Run: headless pygame with SDL's dummy video driver; simulated clock (each Clock.tick advances the game by its frame time, no real sleeping); random seed 0; keys injected as events and as key.get_pressed() state; no mouse input.
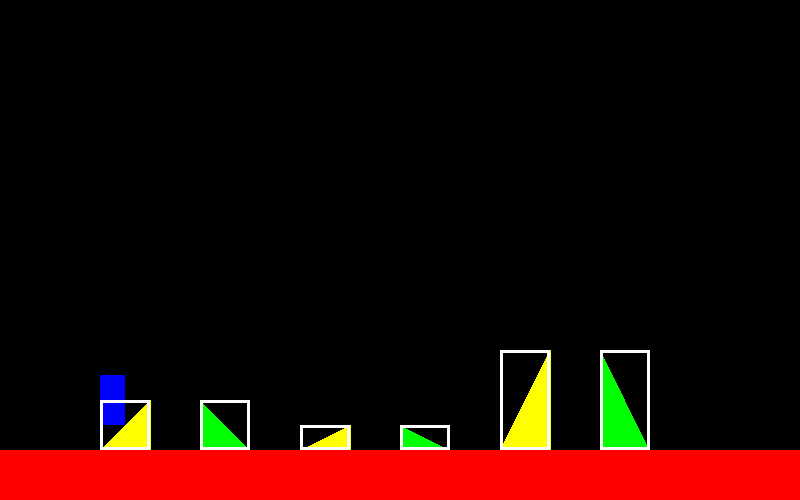
Frame 1 of 4 · flips 1–60 · no input
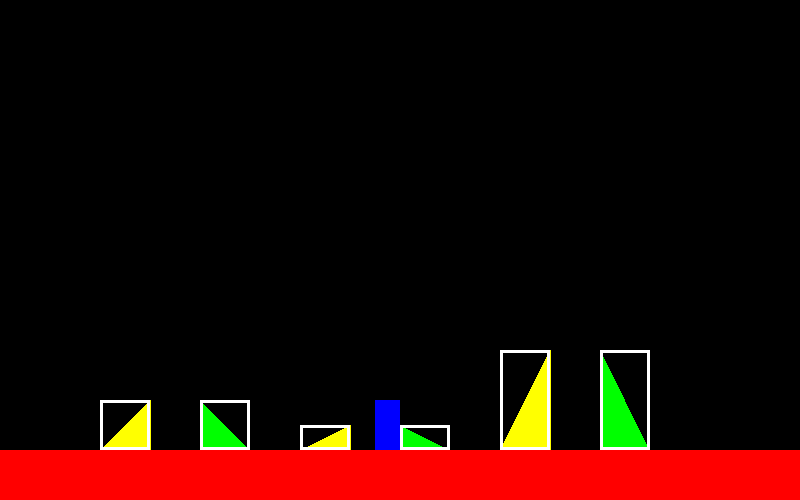
Frame 2 of 4 · flips 61–180 · tapped SPACE, RETURN · held RIGHT (→), D
Frame 3 of 4 · flips 181–300 · held DOWN (↓), S · screen unchanged from frame 2, image omitted
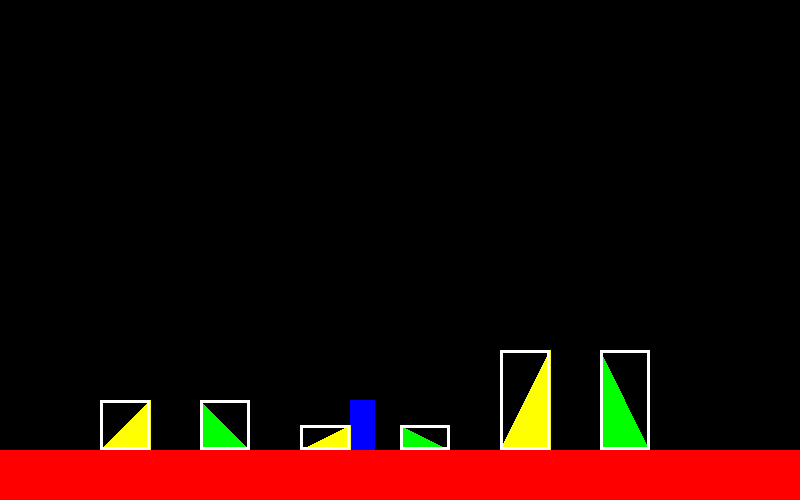
Frame 4 of 4 · flips 301–420 · held LEFT (←), A, UP (↑), W

The pygame program that drew these frames:

from typing import Sequence
from enum import Enum, auto
import pygame
import sys
from pygame import Vector2, Surface, Rect, Color

mainClock = pygame.time.Clock()
pygame.init()
screen = pygame.display.set_mode((800, 500), 0, 32)


class TileType(Enum):
    TILE = auto()
    RAMP_LEFT = auto()
    RAMP_RIGHT = auto()


class Tile:
    def __init__(self, color: Color, pos: Vector2, tile_type: TileType = TileType.TILE) -> None:
        if not isinstance(pos, Vector2):
            pos = Vector2(pos)
        self.color = color
        self.pos = pos
        self.type = tile_type


class Ramp(Tile):
    def __init__(self, color: Color, pos: Vector2, tile_type: TileType, elevation: float = 1) -> None:  # angegeben in wie TILESIZE einheit
        super().__init__(color, pos, tile_type)

        self.elevation = elevation


def collision_test(object_1: Rect, object_list: list[Rect]) -> list[Rect]:
    collision_list = []
    for obj in object_list:
        if obj.colliderect(object_1):
            collision_list.append(obj)
    return collision_list


TILESIZE = 50


def tile_rect(t: Tile | Ramp) -> Rect:
    if isinstance(t, Ramp):
        x = t.pos.x * TILESIZE
        y = (t.pos.y * TILESIZE) + TILESIZE - (TILESIZE * t.elevation)
        w = TILESIZE
        h = TILESIZE * t.elevation
        return Rect(x, y, w, h)
    else:  # isinstance(t, Tile)
        return Rect(t.pos.x * TILESIZE, t.pos.y * TILESIZE, TILESIZE, TILESIZE)


class Player():
    def __init__(self, pos: Vector2):
        self.pos = pos
        self.color = (0, 0, 255)
        self.rect = Rect(pos.x, pos.y, 25, 50)
        self.vertical_momentum = 0

        self.min_step_height = .3  # in TILESIZE Größe gerechnet

        self.last_pos = Vector2(0)

    def move(self, movement: Sequence[float], tiles: list[Tile]):
        self.last_pos = self.pos.copy()
        normal_tiles = [tile_rect(t) for t in tiles if t.type == TileType.TILE]  # make list of all normal tile rects
        ramps: list[Ramp] = [t for t in tiles if t.type in [TileType.RAMP_LEFT, TileType.RAMP_RIGHT]]  # make list of all ramps

        # handle standard collisions
        collision_types = {'top': False, 'bottom': False, 'right': False, 'left': False}
        self.pos[0] += movement[0]
        self.rect.x = int(self.pos[0])
        tile_hit_list = collision_test(self.rect, normal_tiles)
        for t in tile_hit_list:
            if movement[0] > 0:
                self.rect.right = t.left
                collision_types['right'] = True
            elif movement[0] < 0:
                self.rect.left = t.right
                collision_types['left'] = True
            self.pos[0] = self.rect.x
        self.pos[1] += movement[1]
        self.rect.y = int(self.pos[1])
        tile_hit_list = collision_test(self.rect, normal_tiles)
        for t in tile_hit_list:
            if movement[1] > 0:
                self.rect.bottom = t.top
                collision_types['bottom'] = True
            elif movement[1] < 0:
                self.rect.top = t.bottom
                collision_types['top'] = True
            self.pos[1] = self.rect.y

        # handle ramps
        for ramp in ramps:
            hitbox = tile_rect(ramp)
            ramp_collision = self.rect.colliderect(hitbox)

            # TODO: Check einbauen, wo wenn man von der Seite auf die Ramp läuft, wo eigentlich die Wand ist, dass der Spieler da an der Kante hängen bleibt. (später min stepp offset einbauen)

            if ramp_collision:  # check if player collided with the bounding box for the ramp
                # get player's position relative to the ramp on the x axis
                rel_x = self.rect.x - hitbox.x
                max_ramp_height = TILESIZE * ramp.elevation
                ramp_height = 0  # eine Art offset height

                steppable = TILESIZE * ramp.elevation <= self.min_step_height * TILESIZE

                border_collision_threshold = 5
                if ramp.type == TileType.RAMP_RIGHT:
                    rel_x += self.rect.width
                    ramp_height = rel_x * ramp.elevation

                    # min. stepheight
                    rel_x_border = self.rect.x - (hitbox.x + TILESIZE)  # wie nah ist der Spieler an der Kante?
                    if movement[0] < 0 and (0 < abs(rel_x_border) <= border_collision_threshold) and not steppable:
                        ramp_height = 0
                        self.rect.left = hitbox.right
                        collision_types['left'] = True
                        self.pos[0] = self.rect.x
                elif ramp.type == TileType.RAMP_LEFT:
                    ramp_height = (TILESIZE * ramp.elevation) - rel_x * ramp.elevation

                    # min. stepheight
                    rel_x_border = self.rect.x - hitbox.x + self.rect.width  # wie nah ist der Spieler an der Kante?
                    if movement[0] > 0 and (0 < abs(rel_x_border) <= border_collision_threshold) and not steppable:
                        ramp_height = 0
                        self.rect.right = hitbox.left
                        collision_types['right'] = True
                        self.pos[0] = self.rect.x

                # constraints
                ramp_height = max(0, min(ramp_height, max_ramp_height))

                if 0 <= ramp.elevation <= 1:
                    target_y = hitbox.y + TILESIZE * ramp.elevation - ramp_height
                else:
                    hitbox_bottom_y = hitbox.y + hitbox.height
                    target_y = hitbox_bottom_y - ramp_height

                if self.rect.bottom > target_y:  # check if the player collided with the actual ramp
                    # adjust player height
                    self.rect.bottom = target_y
                    self.pos[1] = self.rect.y

                    collision_types['bottom'] = True

        # return collisions
        return collision_types


# generate test map
# tiles: list[Ramp | Tile] = [Tile("red", Vector2(0, 0)), Ramp('red', Vector2(3, 8), TileType.RAMP_RIGHT), Ramp('red', Vector2(5, 8), TileType.RAMP_RIGHT), Tile('red', Vector2(6, 8)), Tile('red', Vector2(4, 6)), Ramp('red', Vector2(4, 5), TileType.RAMP_LEFT), Tile('red', Vector2(3, 5))]
tiles: list[Ramp | Tile] = [Ramp("red", Vector2(2, 8), TileType.RAMP_RIGHT, 1), Ramp("red", Vector2(4, 8), TileType.RAMP_LEFT, 1), Ramp("red", Vector2(6, 8), TileType.RAMP_RIGHT, 0.5), Ramp("red", Vector2(8, 8), TileType.RAMP_LEFT, 0.5), Ramp("red", Vector2(10, 8), TileType.RAMP_RIGHT, 2), Ramp("red", Vector2(12, 8), TileType.RAMP_LEFT, 2)]
for i in range(16):
    tiles.append(Tile('red', Vector2(i, 9)))

p = Player(Vector2(100, 300))

right = False
left = False
speed = 5

# Loop ------------------------------------------------------- #
while True:

    # Background --------------------------------------------- #
    screen.fill((0, 0, 0))

    # Player ------------------------------------------------- #
    p.vertical_momentum += 1
    p.vertical_momentum = min(p.vertical_momentum, 15)
    player_movement = [0, p.vertical_momentum]

    if right:
        player_movement[0] += speed
    if left:
        player_movement[0] -= speed

    collisions = p.move(player_movement, tiles)
    if (collisions['bottom']) or (collisions['top']):
        p.vertical_momentum = 0

    pygame.draw.rect(screen, p.color, p.rect)

    # Tiles -------------------------------------------------- #
    for t in tiles:
        color = t.color
        if t.type == TileType.TILE:
            pass
            pygame.draw.rect(screen, color, tile_rect(t))
        elif t.type == TileType.RAMP_RIGHT:
            color = "yellow"

            """
                          p3
                        / |
                      /   |
                    /     |
                  /       |
                /         |
              /           |
            p1 ---------- p2
            """
            elev = t.elevation
            ground_height = t.pos.y * TILESIZE
            p1 = Vector2(t.pos.x * TILESIZE, (t.pos.y + 1) * TILESIZE)
            p2 = Vector2((t.pos.x + 1) * TILESIZE, (t.pos.y + 1) * TILESIZE)
            p3 = Vector2((t.pos.x + 1) * TILESIZE, (t.pos.y * TILESIZE) + TILESIZE - (TILESIZE * t.elevation))

            pygame.draw.polygon(screen, color, [p1, p2, p3])

            pygame.draw.rect(screen, "white", tile_rect(t), 3)

            # pygame.draw.polygon(screen, color, [[t.pos.x * TILESIZE, (t.pos.y + 1) * TILESIZE - 1], [(t.pos.x + 1) * TILESIZE - 1, (t.pos.y + 1) * TILESIZE - 1], [(t.pos.x + 1) * TILESIZE - 1, t.pos.y * TILESIZE]])
        elif t.type == TileType.RAMP_LEFT:
            color = "green"

            """
            p3
            | \
            |   \
            |     \
            |       \
            |         \
            |           \
            p1 ---------- p2
            """
            elev = t.elevation
            p1 = Vector2(t.pos.x * TILESIZE, (t.pos.y + 1) * TILESIZE)
            p2 = Vector2((t.pos.x + 1) * TILESIZE - 1, (t.pos.y + 1) * TILESIZE)  # -1 kann man eigentlich weglasse, nur mit siehts schöner aus. Irgendwie ist das ein bisschen länger als TILESIZE
            # p3 = Vector2(t.pos.x * TILESIZE, (t.pos.y + elev) * TILESIZE)
            p3 = Vector2(t.pos.x * TILESIZE, (t.pos.y * TILESIZE) + TILESIZE - (TILESIZE * t.elevation))

            pygame.draw.polygon(screen, color, [p1, p2, p3])

            pygame.draw.rect(screen, "white", tile_rect(t), 3)

            # pygame.draw.polygon(screen, color, [[t.pos.x * TILESIZE, (t.pos.y + 1) * TILESIZE - 1], [(t.pos.x + 1) * TILESIZE - 1, (t.pos.y + 1) * TILESIZE - 1], [t.pos.x * TILESIZE, (t.pos.y) * TILESIZE]])

    # Buttons ------------------------------------------------ #
    for event in pygame.event.get():
        if event.type == pygame.QUIT:
            pygame.quit()
            sys.exit()
        if event.type == pygame.KEYDOWN:
            if event.key == pygame.K_ESCAPE:
                pygame.quit()
                sys.exit()
            if event.key == pygame.K_d:
                right = True
            if event.key == pygame.K_a:
                left = True
            if event.key == pygame.K_SPACE:
                p.vertical_momentum = -16
            if event.key == pygame.K_TAB:
                speed = 5 if speed == 1 else 1
        if event.type == pygame.KEYUP:
            if event.key == pygame.K_d:
                right = False
            if event.key == pygame.K_a:
                left = False

    # Update ------------------------------------------------- #
    pygame.display.update()
    mainClock.tick(60)
